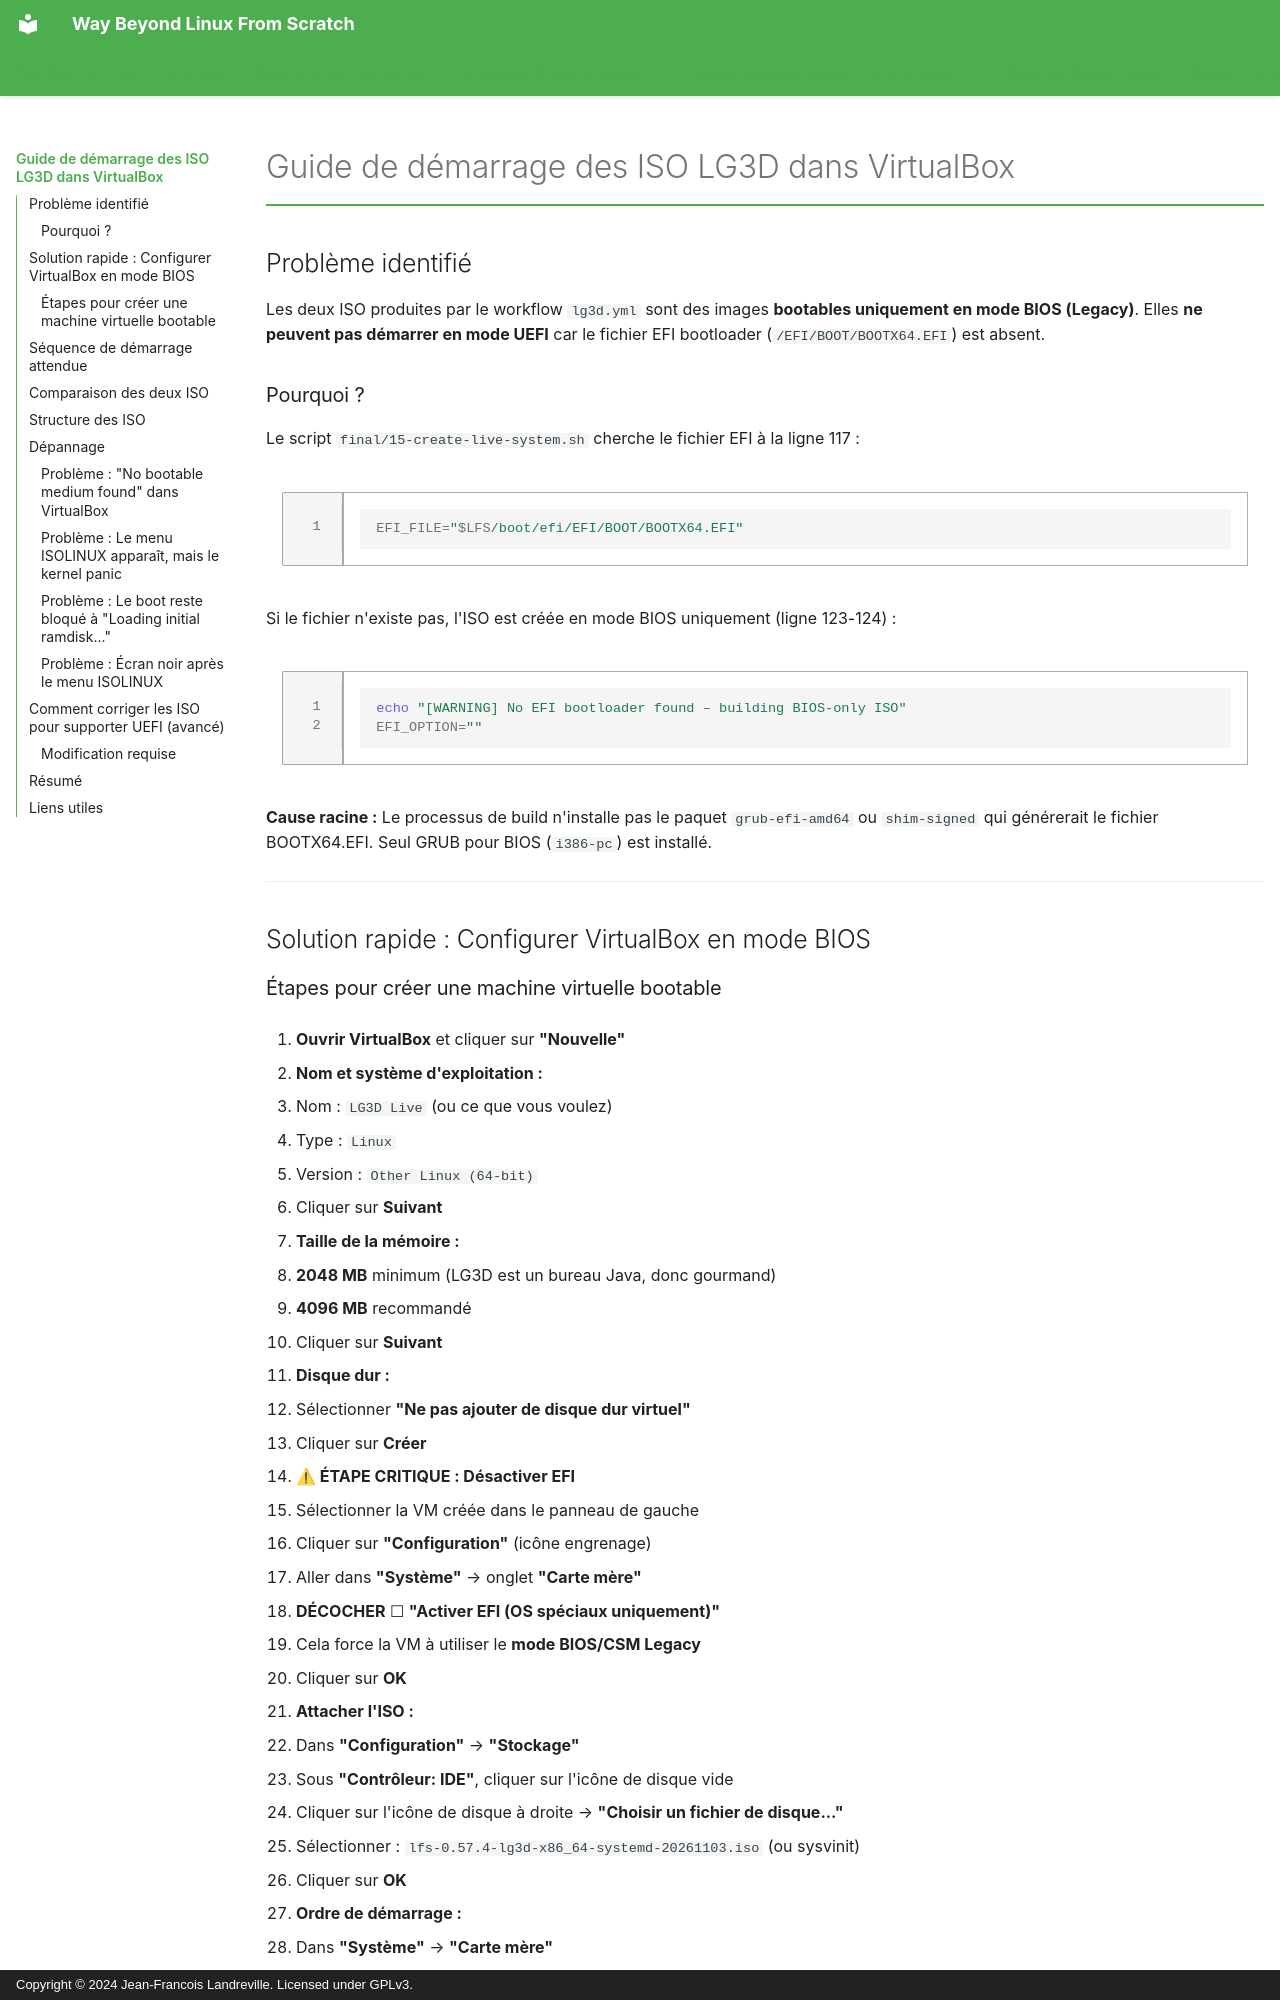

repository: landrevillejf/beyond-linux-from-scratch · page: LG3D-ISO-GUIDE-FR/index.html · generator: mkdocs · copyright: Copyright © 2024 Jean-Francois Landreville. Licensed under GPLv3.

# Guide de démarrage des ISO LG3D dans VirtualBox

## Problème identifié

Les deux ISO produites par le workflow `lg3d.yml` sont des images **bootables uniquement en mode BIOS (Legacy)**. Elles **ne peuvent pas démarrer en mode UEFI** car le fichier EFI bootloader (`/EFI/BOOT/BOOTX64.EFI`) est absent.

### Pourquoi ?

Le script `final/15-create-live-system.sh` cherche le fichier EFI à la ligne 117 :
```bash
EFI_FILE="$LFS/boot/efi/EFI/BOOT/BOOTX64.EFI"
```

Si le fichier n'existe pas, l'ISO est créée en mode BIOS uniquement (ligne 123-124) :
```bash
echo "[WARNING] No EFI bootloader found – building BIOS-only ISO"
EFI_OPTION=""
```

**Cause racine :** Le processus de build n'installe pas le paquet `grub-efi-amd64` ou `shim-signed` qui générerait le fichier BOOTX64.EFI. Seul GRUB pour BIOS (`i386-pc`) est installé.

---

## Solution rapide : Configurer VirtualBox en mode BIOS
